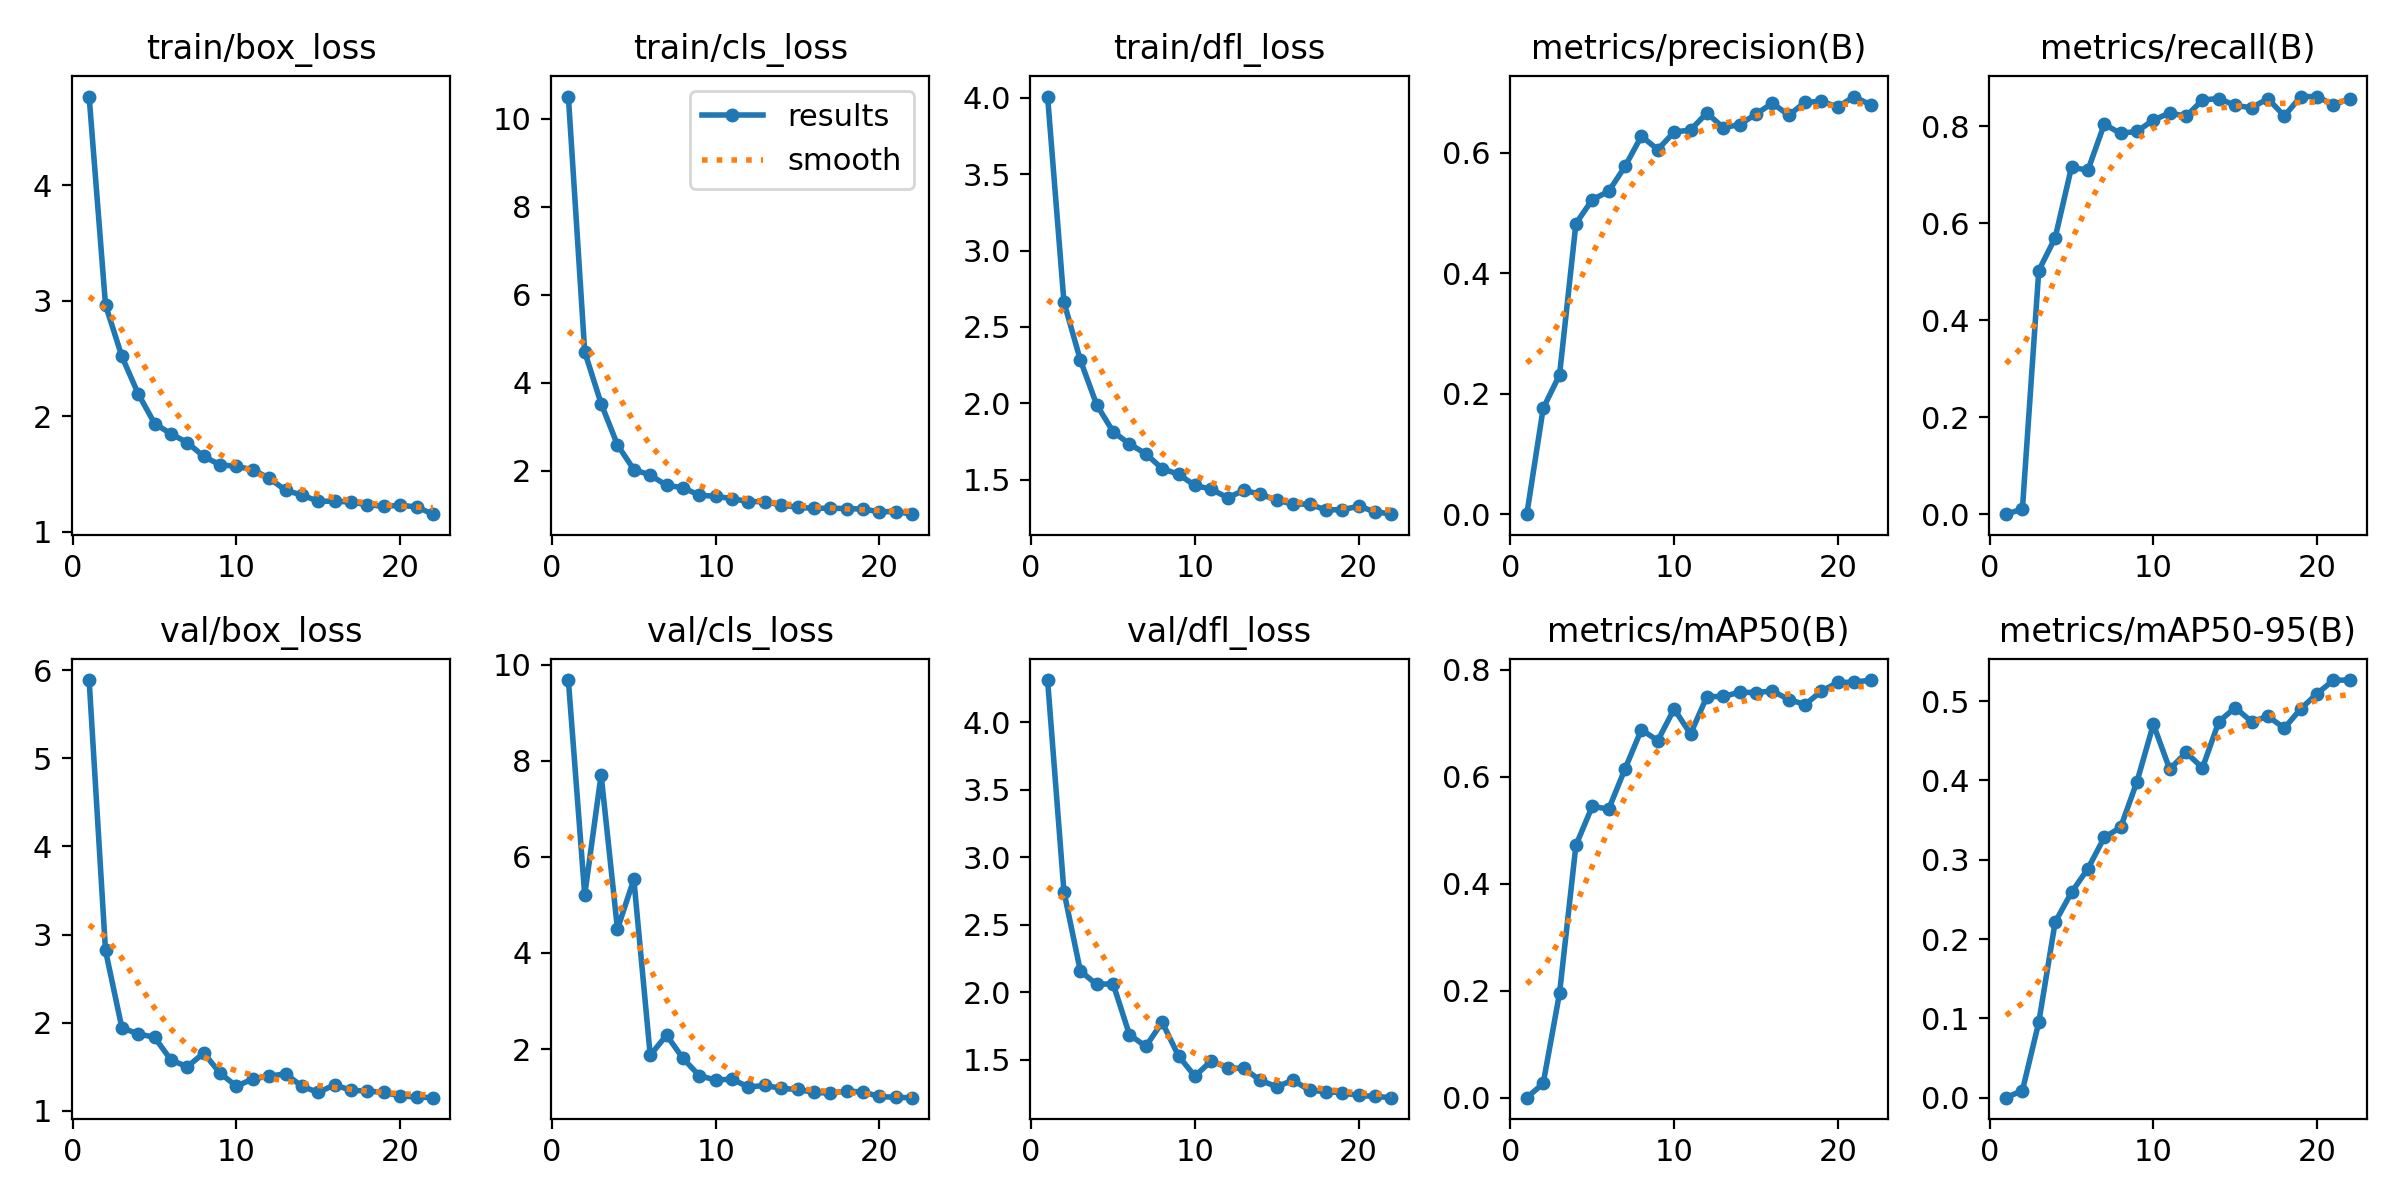

The data file committed next to this chart (first rows):
epoch, train/box_loss, train/cls_loss, train/dfl_loss, metrics/precision(B), metrics/recall(B), metrics/mAP50(B), metrics/mAP50-95(B), val/box_loss, val/cls_loss, val/dfl_loss, lr/pg0, lr/pg1, lr/pg2
1, 4.769, 10.5, 4.009, 0, 0, 0, 0, 5.891, 9.678, 4.313, 0.0006543, 0.0006543, 0.0006543
2, 2.965, 4.699, 2.663, 0.1756, 0.01055, 0.02655, 0.009, 2.819, 5.206, 2.746, 0.001262, 0.001262, 0.001262
3, 2.518, 3.524, 2.284, 0.2313, 0.5021, 0.1954, 0.09502, 1.94, 7.707, 2.159, 0.001809, 0.001809, 0.001809
4, 2.194, 2.584, 1.99, 0.4823, 0.5696, 0.4719, 0.2213, 1.871, 4.496, 2.059, 0.00173, 0.00173, 0.00173
5, 1.938, 2.022, 1.814, 0.5221, 0.7152, 0.545, 0.259, 1.832, 5.532, 2.065, 0.00164, 0.00164, 0.00164
6, 1.848, 1.898, 1.734, 0.5357, 0.7089, 0.5395, 0.2887, 1.573, 1.871, 1.688, 0.00155, 0.00155, 0.00155
7, 1.772, 1.664, 1.67, 0.5772, 0.8037, 0.6149, 0.3282, 1.498, 2.29, 1.601, 0.00146, 0.00146, 0.00146
8, 1.653, 1.611, 1.573, 0.6274, 0.7848, 0.6882, 0.3409, 1.653, 1.806, 1.779, 0.00137, 0.00137, 0.00137
9, 1.58, 1.44, 1.535, 0.6052, 0.789, 0.6677, 0.3986, 1.425, 1.446, 1.53, 0.00128, 0.00128, 0.00128
10, 1.568, 1.415, 1.462, 0.6343, 0.8122, 0.727, 0.4709, 1.276, 1.355, 1.38, 0.00119, 0.00119, 0.00119
11, 1.536, 1.361, 1.437, 0.6376, 0.827, 0.6802, 0.4141, 1.361, 1.375, 1.494, 0.0011, 0.0011, 0.0011
12, 1.464, 1.293, 1.382, 0.6659, 0.8201, 0.75, 0.4353, 1.389, 1.209, 1.442, 0.00101, 0.00101, 0.00101
13, 1.359, 1.294, 1.43, 0.6416, 0.8537, 0.7502, 0.4158, 1.419, 1.244, 1.437, 0.00092, 0.00092, 0.00092
14, 1.318, 1.215, 1.405, 0.6465, 0.8567, 0.7582, 0.4742, 1.274, 1.181, 1.349, 0.00083, 0.00083, 0.00083
15, 1.264, 1.166, 1.365, 0.6641, 0.8424, 0.7575, 0.4918, 1.207, 1.16, 1.302, 0.00074, 0.00074, 0.00074
16, 1.265, 1.14, 1.341, 0.6822, 0.8377, 0.7607, 0.4742, 1.293, 1.1, 1.35, 0.00065, 0.00065, 0.00065
17, 1.258, 1.145, 1.339, 0.6623, 0.8565, 0.7446, 0.4809, 1.229, 1.081, 1.276, 0.00056, 0.00056, 0.00056
18, 1.235, 1.135, 1.302, 0.6836, 0.8206, 0.7351, 0.466, 1.224, 1.128, 1.265, 0.00047, 0.00047, 0.00047
19, 1.221, 1.125, 1.303, 0.6852, 0.8608, 0.7603, 0.4903, 1.205, 1.105, 1.257, 0.00038, 0.00038, 0.00038
20, 1.23, 1.063, 1.326, 0.676, 0.8608, 0.7766, 0.5095, 1.167, 1.014, 1.237, 0.00029, 0.00029, 0.00029
21, 1.216, 1.067, 1.29, 0.6932, 0.8437, 0.7768, 0.5264, 1.153, 0.9942, 1.23, 0.0002, 0.0002, 0.0002
22, 1.153, 1.008, 1.274, 0.6792, 0.8565, 0.781, 0.5266, 1.146, 0.9884, 1.221, 0.00011, 0.00011, 0.00011
